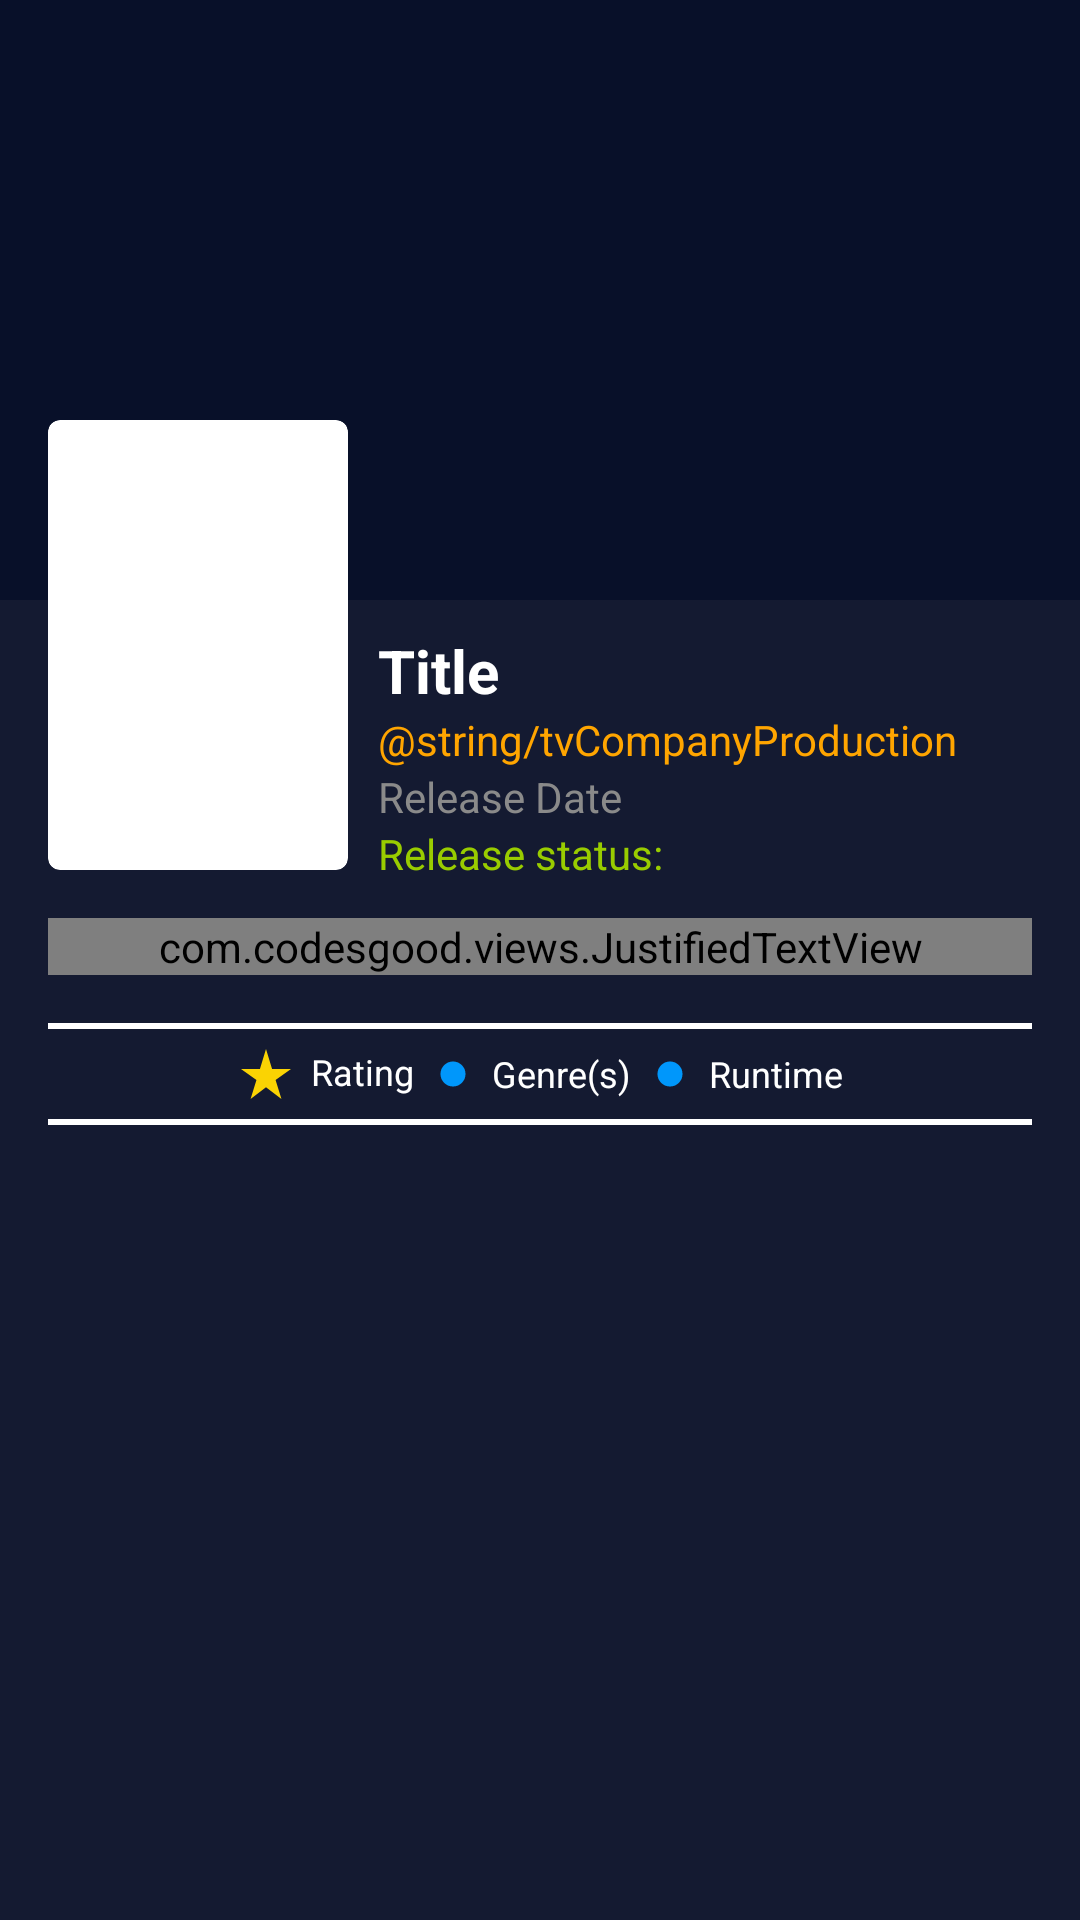

Reconstruct the res/layout file that produces this screen, plus the resources it refers to.
<!-- AndroidManifest.xml: application theme Theme.TheMovieShow -->
<!-- res/layout/activity_detail.xml -->
<?xml version="1.0" encoding="utf-8"?>
<ScrollView
    xmlns:android="http://schemas.android.com/apk/res/android"
    xmlns:app="http://schemas.android.com/apk/res-auto"
    xmlns:tools="http://schemas.android.com/tools"
    android:layout_width="match_parent"
    android:layout_height="match_parent"
    android:background="@color/colorPrimary"
    tools:context=".ui.detail.activity.DetailActivity">

    <androidx.constraintlayout.widget.ConstraintLayout
        android:layout_width="match_parent"
        android:layout_height="0dp">

        <ImageView
            android:id="@+id/imgBackdrop"
            android:layout_width="match_parent"
            android:layout_height="200dp"
            android:src="@color/colorPrimaryDark"
            android:contentDescription="@null"
            app:layout_constraintTop_toTopOf="parent"
            app:layout_constraintStart_toStartOf="parent"
            app:layout_constraintEnd_toEndOf="parent"/>

        <androidx.cardview.widget.CardView
            android:id="@+id/cardPoster"
            android:layout_width="100dp"
            android:layout_height="150dp"
            android:layout_marginTop="140dp"
            android:layout_marginStart="16dp"
            app:cardCornerRadius="4dp"
            app:cardElevation="0dp"
            app:layout_constraintTop_toTopOf="@id/imgBackdrop"
            app:layout_constraintStart_toStartOf="@id/imgBackdrop">

            <ImageView
                android:id="@+id/imgPoster"
                android:layout_width="match_parent"
                android:layout_height="match_parent"
                android:scaleType="centerCrop"
                tools:ignore="ContentDescription"
                android:src="@drawable/ic_loading"/>

        </androidx.cardview.widget.CardView>

        <TextView
            android:id="@+id/tvTitle"
            android:layout_width="wrap_content"
            android:layout_height="wrap_content"
            android:layout_marginStart="10dp"
            android:layout_marginTop="10dp"
            android:text="@string/tvTitle"
            android:textColor="@color/white"
            android:textStyle="bold"
            android:textSize="20sp"
            app:layout_constraintTop_toBottomOf="@id/imgBackdrop"
            app:layout_constraintStart_toEndOf="@id/cardPoster"/>

        <TextView
            android:id="@+id/tvCompanyProduction"
            android:layout_width="wrap_content"
            android:layout_height="wrap_content"
            android:maxLines="1"
            android:ellipsize="end"
            android:text="@string/tvCompanyProduction"
            android:textColor="@color/colorOrange"
            app:layout_constraintStart_toStartOf="@id/tvTitle"
            app:layout_constraintTop_toBottomOf="@id/tvTitle"/>

        <TextView
            android:id="@+id/tvReleaseDate"
            android:layout_width="wrap_content"
            android:layout_height="wrap_content"
            android:maxLines="1"
            android:ellipsize="end"
            android:text="@string/tvReleaseDate"
            android:textColor="@color/colorGrey"
            app:layout_constraintStart_toStartOf="@id/tvTitle"
            app:layout_constraintTop_toBottomOf="@id/tvCompanyProduction"/>

        <TextView
            android:id="@+id/tvStatus"
            android:layout_width="wrap_content"
            android:layout_height="wrap_content"
            android:maxLines="1"
            android:ellipsize="end"
            android:text="@string/tvStatus"
            android:textColor="@android:color/holo_green_light"
            app:layout_constraintStart_toStartOf="@id/tvTitle"
            app:layout_constraintTop_toBottomOf="@id/tvReleaseDate"/>

        <com.codesgood.views.JustifiedTextView
            android:id="@+id/tvOverview"
            android:layout_width="match_parent"
            android:layout_height="wrap_content"
            android:layout_margin="16dp"
            android:text="@string/tvLoremIpsum"
            android:textColor="@color/white"
            app:layout_constraintTop_toBottomOf="@id/cardPoster"
            app:layout_constraintStart_toStartOf="@id/cardPoster"/>

        <View
            android:id="@+id/viewHelper1"
            android:layout_width="match_parent"
            android:layout_height="2dp"
            android:background="@color/white"
            android:layout_margin="16dp"
            app:layout_constraintStart_toStartOf="@id/tvOverview"
            app:layout_constraintEnd_toEndOf="@+id/tvOverview"
            app:layout_constraintTop_toBottomOf="@+id/tvOverview"/>

        <LinearLayout
            android:id="@+id/llLayoutMisc"
            android:layout_width="match_parent"
            android:layout_height="wrap_content"
            android:layout_marginTop="5dp"
            android:layout_marginStart="8dp"
            android:layout_marginEnd="8dp"
            android:gravity="center"
            android:orientation="horizontal"
            app:layout_constraintTop_toBottomOf="@id/viewHelper1">

            <ImageView
                android:layout_width="20dp"
                android:layout_height="20dp"
                android:contentDescription="@null"
                android:src="@drawable/ic_rate"
                app:tint="@color/colorTextOther"/>

            <TextView
                android:id="@+id/tvRating"
                android:layout_width="wrap_content"
                android:layout_height="wrap_content"
                android:layout_marginStart="5dp"
                android:includeFontPadding="false"
                android:text="@string/tvRating"
                android:textColor="@color/colorTextIcons"
                android:textSize="12sp"/>

            <ImageView
                android:layout_width="10dp"
                android:layout_height="10dp"
                android:layout_marginStart="8dp"
                android:contentDescription="@null"
                android:src="@drawable/ic_circle"/>

            <TextView
                android:id="@+id/tvGenre"
                android:layout_width="wrap_content"
                android:layout_height="wrap_content"
                android:layout_marginStart="8dp"
                android:text="@string/tvGenre"
                android:textColor="@color/colorTextIcons"
                android:textSize="12sp"/>

            <ImageView
                android:layout_width="10dp"
                android:layout_height="10dp"
                android:layout_marginStart="8dp"
                android:contentDescription="@null"
                android:src="@drawable/ic_circle"/>

            <TextView
                android:id="@+id/tvRuntime"
                android:layout_width="wrap_content"
                android:layout_height="wrap_content"
                android:layout_marginStart="8dp"
                android:text="@string/tvRuntime"
                android:textColor="@color/colorTextIcons"
                android:textSize="12sp"/>

        </LinearLayout>

        <View
            android:id="@+id/viewHelper2"
            android:layout_width="match_parent"
            android:layout_height="2dp"
            android:background="@color/white"
            android:layout_marginHorizontal="16dp"
            android:layout_marginTop="5dp"
            app:layout_constraintStart_toStartOf="@id/tvOverview"
            app:layout_constraintEnd_toEndOf="@+id/tvOverview"
            app:layout_constraintTop_toBottomOf="@+id/llLayoutMisc"/>

    </androidx.constraintlayout.widget.ConstraintLayout>

</ScrollView>
<!-- resources referenced by this layout -->
<resources>
  <color name="colorGrey">#8A8A8A</color>
  <color name="colorOrange">#FFA500</color>
  <color name="colorPrimary">#141A31</color>
  <color name="colorPrimaryDark">#081029</color>
  <color name="colorTextIcons">@color/white</color>
  <color name="colorTextOther">#FAD303</color>
  <color name="white">#FFFFFFFF</color>
  <!-- drawable ic_circle (drawable) -->
  <vector android:height="24dp" android:tint="@color/colorPrimaryAccent"
      android:viewportHeight="24" android:viewportWidth="24"
      android:width="24dp" xmlns:android="http://schemas.android.com/apk/res/android">
      <path android:fillColor="@android:color/white" android:pathData="M12,12m-10,0a10,10 0,1 1,20 0a10,10 0,1 1,-20 0"/>
  </vector>
  <!-- drawable ic_loading (drawable) -->
  <?xml version="1.0" encoding="utf-8"?>
  <layer-list xmlns:android="http://schemas.android.com/apk/res/android">
      <item
          android:bottom="-1dp"
          android:drawable="@color/colorSemiBlack"
          android:left="1dp"
          android:right="1dp"
          android:top="1dp" />
  
      <item
          android:bottom="20dp"
          android:drawable="@drawable/ic_refresh_black"
          android:left="20dp"
          android:right="20dp"
          android:top="20dp" />
  </layer-list>
  <!-- drawable ic_rate (drawable) -->
  <vector android:height="24dp" android:tint="@color/colorYellow"
      android:viewportHeight="24" android:viewportWidth="24"
      android:width="24dp" xmlns:android="http://schemas.android.com/apk/res/android">
      <path android:fillColor="@android:color/white" android:pathData="M14.43,10l-2.43,-8l-2.43,8l-7.57,0l6.18,4.41l-2.35,7.59l6.17,-4.69l6.18,4.69l-2.35,-7.59l6.17,-4.41z"/>
  </vector>
  <string name="tvGenre">Genre(s)</string>
  <string name="tvRating">Rating</string>
  <string name="tvReleaseDate">Release Date</string>
  <string name="tvRuntime">Runtime</string>
  <string name="tvStatus">Release status: </string>
  <string name="tvTitle">Title</string>
  <style name="Theme.TheMovieShow" parent="Theme.MaterialComponents.Light.NoActionBar">
          
          <item name="colorPrimary">@color/colorPrimaryDark</item>
          <item name="colorPrimaryVariant">@color/colorPrimaryDark</item>
          <item name="colorOnPrimary">@color/white</item>
          
          <item name="colorSecondary">@color/teal_200</item>
          <item name="colorSecondaryVariant">@color/teal_700</item>
          <item name="colorOnSecondary">@color/black</item>
          
          <item name="android:statusBarColor" tools:targetApi="l">?attr/colorPrimaryVariant</item>
      </style>
  <color name="colorPrimaryAccent">#0097FB</color>
  <color name="colorSemiBlack">#6FB6B6B6</color>
  <color name="colorYellow">#FFFF00</color>
  <color name="teal_200">#FF03DAC5</color>
  <color name="teal_700">#FF018786</color>
  <color name="black">#FF000000</color>
</resources>
